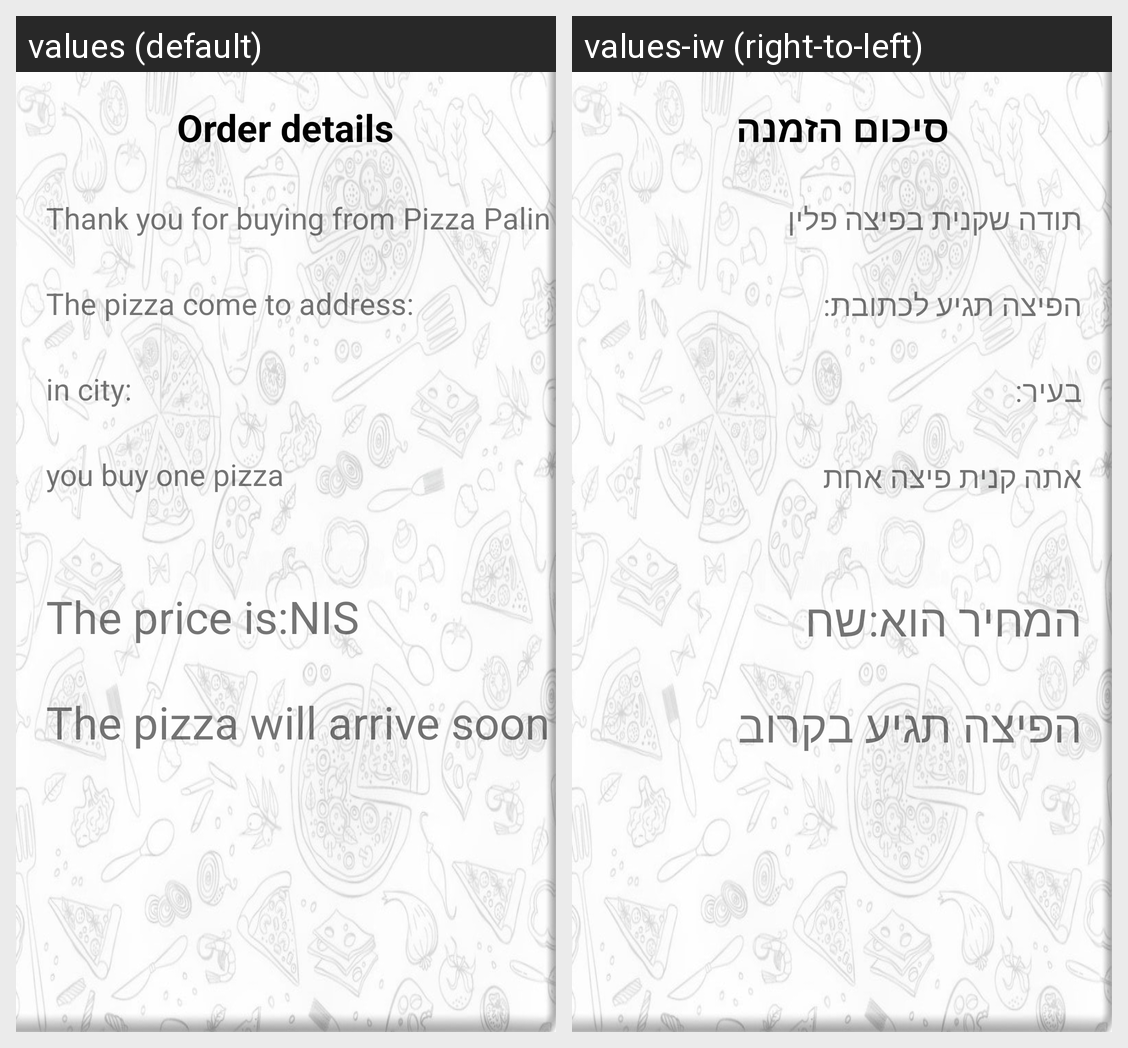

This grid shows one Android layout under two languages. Give, for every string resource on the screen, its name, the default text and each shown locale's text.
Android screen res/layout/finish_activity.xml rendered under 2 locales, left to right: values (default), values-iw (right-to-left). Device: Nexus 5 (rendered at 1080×1920; each locale shown at half size, 540×960, under a caption strip naming it); theme Theme.Palin_dayan.
Strings drawn on this screen, with the default value and each locale's value (text and hints the layout hard-codes, and strings that could not be matched under every locale, appear in the picture but are not listed):

FinishTitel
  values: Order details
  values-iw: סיכום הזמנה

thankText
  values: Thank you for buying from Pizza Palin
  values-iw: תודה שקנית בפיצה פלין

toAddress
  values: The pizza come to address:
  values-iw: הפיצה תגיע לכתובת:

toCity
  values: in city:
  values-iw: בעיר:

buyPizza
  values: you buy one pizza
  values-iw: אתה קנית פיצה אחת 

cost
  values: The price is:
  values-iw: המחיר הוא:

nis
  values: NIS
  values-iw: שח

comeSoon
  values: The pizza will arrive soon
  values-iw: הפיצה תגיע בקרוב
